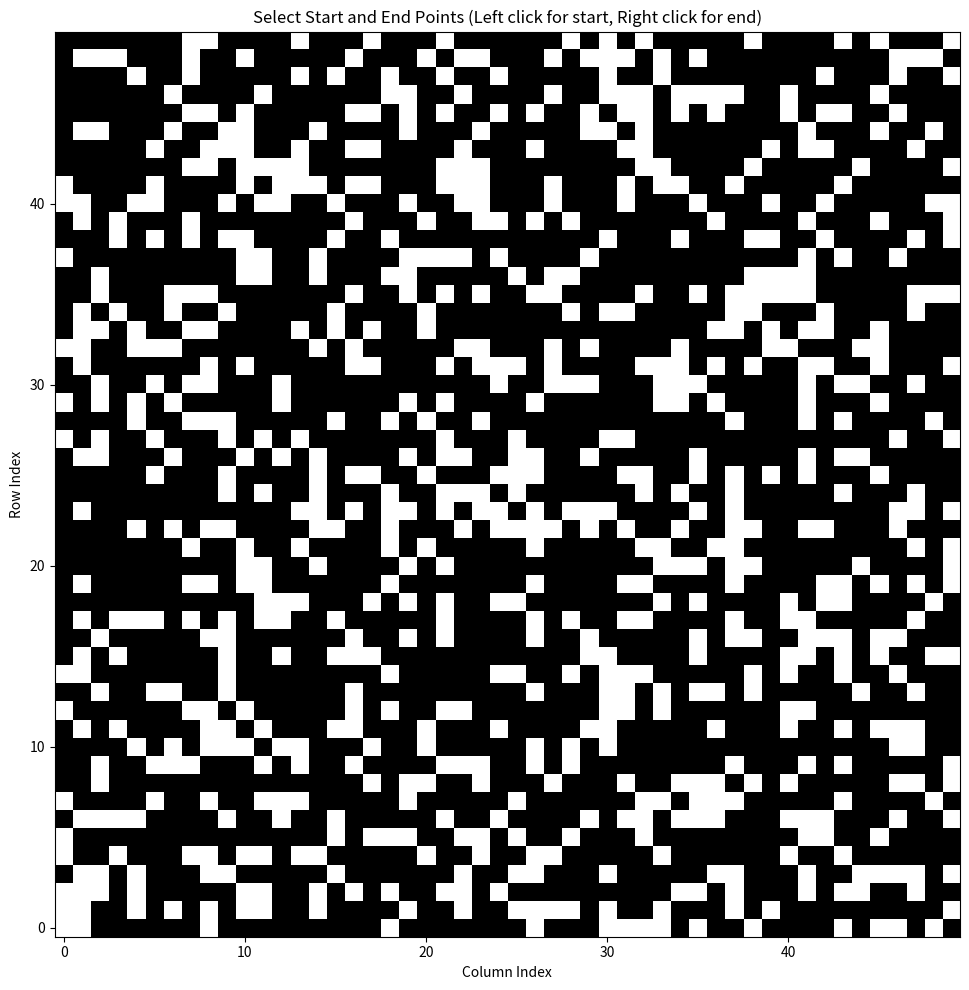

Python code for this plot:
import matplotlib.pyplot as plt
import numpy as np
import math
import heapq
from matplotlib.animation import FuncAnimation

# Define the Cell class to encapsulate properties of each grid cell
class Cell:
    def __init__(self):
        self.parent_i = 0  # Parent cell's row index
        self.parent_j = 0  # Parent cell's column index
        self.f = float('inf')  # Total cost of the cell (g + h)
        self.g = float('inf')  # Cost from start to this cell
        self.h = 0  # Heuristic cost from this cell to destination

# Define colors for visualization
UNBLOCKED_COLOR = '#FFFF99'  # Light Yellow
BLOCKED_COLOR = '#696969'  # Dim Gray
START_COLOR = '#228B22'  # Forest Green
END_COLOR = '#FF6347'  # Tomato

# Define the size of the grid
GRID_ROWS = 50
GRID_COLS = 50

# Global variables for start and end points
start_point = None
end_point = None

# Function to check if a cell is valid (within the grid)
def is_valid(row, col):
    return 0 <= row < GRID_ROWS and 0 <= col < GRID_COLS

# Function to check if a cell is unblocked
def is_unblocked(grid, row, col):
    if row < 0 or col < 0 or row >= len(grid) or col >= len(grid[0]):
        return False
    return grid[row][col] == 1

# Function to check if a cell is the destination
def is_destination(row, col, dest):
    return row == dest[0] and col == dest[1]

# Function to calculate the heuristic value of a cell (Euclidean distance to destination)
def calculate_h_value(row, col, dest):
    return abs(row - dest[0]) + abs(col - dest[1])

# Function to trace the path from source to destination
def trace_path(cell_details, dest):
    path = []
    row = dest[0]
    col = dest[1]

    # Trace the path from destination to source using parent cells
    while not (cell_details[row][col].parent_i == row and cell_details[row][col].parent_j == col):
        path.append((row, col))
        temp_row = cell_details[row][col].parent_i
        temp_col = cell_details[row][col].parent_j
        row = temp_row
        col = temp_col

    # Add the source cell to the path
    path.append((row, col))
    # Reverse the path to get the path from source to destination
    path.reverse()

    return path

# A* search algorithm implementation
def a_star_search(grid, src, dest):
    # Check if the source and destination are valid
    if not is_valid(src[0], src[1]) or not is_valid(dest[0], dest[1]):
        print("Source or destination is invalid")
        return

    # Check if the source and destination are unblocked
    if not is_unblocked(grid, src[0], src[1]) or not is_unblocked(grid, dest[0], dest[1]):
        print("Source or the destination is blocked")
        return

    # Check if we are already at the destination
    if is_destination(src[0], src[1], dest):
        print("We are already at the destination")
        return

    # Initialize the closed list (visited cells)
    closed_list = [[False for _ in range(GRID_COLS)] for _ in range(GRID_ROWS)]
    # Initialize the details of each cell
    cell_details = [[Cell() for _ in range(GRID_COLS)] for _ in range(GRID_ROWS)]

    # Initialize the start cell details
    i = src[0]
    j = src[1]
    cell_details[i][j].f = 0
    cell_details[i][j].g = 0
    cell_details[i][j].h = 0
    cell_details[i][j].parent_i = i
    cell_details[i][j].parent_j = j

    # Initialize the open list (cells to be visited) with the start cell
    open_list = []
    heapq.heappush(open_list, (0.0, i, j))

    # Initialize the flag for whether destination is found
    found_dest = False

    # Main loop of A* search algorithm
    while open_list:
        # Pop the cell with the smallest f value from the open list
        p = heapq.heappop(open_list)

        # Mark the cell as visited
        i = p[1]
        j = p[2]
        closed_list[i][j] = True

        # Define the four directions: right, left, down, up
        directions = [(0, 1), (0, -1), (1, 0), (-1, 0)]
        for dir in directions:
            new_i = i + dir[0]
            new_j = j + dir[1]

            # If the successor is valid, unblocked, and not visited
            if is_valid(new_i, new_j) and is_unblocked(grid, new_i, new_j) and not closed_list[new_i][new_j]:
                # If the successor is the destination
                if is_destination(new_i, new_j, dest):
                    # Set the parent of the destination cell
                    cell_details[new_i][new_j].parent_i = i
                    cell_details[new_i][new_j].parent_j = j
                    print("The destination cell is found")
                    # Trace and print the path from source to destination
                    path = trace_path(cell_details, dest)
                    found_dest = True
                    return path
                else:
                    # Calculate the new f, g, and h values
                    g_new = cell_details[i][j].g + 1.0
                    h_new = calculate_h_value(new_i, new_j, dest)
                    f_new = g_new + h_new

                    # If the cell is not in the open list or the new f value is smaller
                    if cell_details[new_i][new_j].f == float('inf') or cell_details[new_i][new_j].f > f_new:
                        # Add the cell to the open list
                        heapq.heappush(open_list, (f_new, new_i, new_j))
                        # Update the cell details
                        cell_details[new_i][new_j].f = f_new
                        cell_details[new_i][new_j].g = g_new
                        cell_details[new_i][new_j].h = h_new
                        cell_details[new_i][new_j].parent_i = i
                        cell_details[new_i][new_j].parent_j = j

    # If the destination is not found after visiting all cells
    if not found_dest:
        print("Failed to find the destination cell")
        return []

# Function to visualize the grid with path
def visualize_path(grid, path, src, dest):
    fig, ax = plt.subplots(figsize=(12, 12))

    # Define a gradient of colors for path visualization
    cmap = plt.cm.get_cmap('cool', len(path))

    # Plot the path
    for i in range(1, len(path)):
        ax.arrow(path[i-1][1], path[i-1][0], path[i][1] - path[i-1][1], path[i][0] - path[i-1][0],
                 head_width=0.2, head_length=0.2, fc=cmap(i), ec=cmap(i))

    # Mark the start and end points with labels
    ax.text(src[1], src[0], 'Start', color=START_COLOR, fontsize=12, ha='center')
    ax.text(dest[1], dest[0], 'End', color=END_COLOR, fontsize=12, ha='center')

    # Plot the grid with colors
    ax.imshow(grid, cmap='binary', interpolation='nearest')

    # Add title and axis labels
    plt.title('A* Pathfinding Visualization')
    plt.xlabel('Column Index')
    plt.ylabel('Row Index')

    # Show the plot
    plt.gca().invert_yaxis()  # Invert the y-axis to fix the display orientation
    plt.tight_layout()
    plt.show()

# Function to handle mouse click events for selecting start and end points
def onclick(event):
    global start_point, end_point
    col = int(event.xdata + 0.5)
    row = int(event.ydata + 0.5)

    if event.button == 1:  # Left mouse button for start point
        start_point = [row, col]
        print("Start point selected:", start_point)
    elif event.button == 3:  # Right mouse button for end point
        end_point = [row, col]
        print("End point selected:", end_point)

# Main function to run the A* search algorithm and visualize the path
def main():
    fig, ax = plt.subplots(figsize=(10, 10))
    # Define the grid (1 for unblocked, 0 for blocked)
    grid = np.random.choice([0, 1], size=(GRID_ROWS, GRID_COLS), p=[0.3, 0.7])

    # Plot the grid
    ax.imshow(grid, cmap='binary', interpolation='nearest')
    plt.title('Select Start and End Points (Left click for start, Right click for end)')
    plt.xlabel('Column Index')
    plt.ylabel('Row Index')

    # Connect mouse click event
    plt.connect('button_press_event', onclick)
    plt.gca().invert_yaxis()
    plt.tight_layout()
    plt.show()

    # Run the A* search algorithm if both start and end points are selected and within grid boundaries
    if start_point and end_point and is_valid(start_point[0], start_point[1]) and is_valid(end_point[0], end_point[1]):
        path = a_star_search(grid, start_point, end_point)
        if path:
            visualize_path(grid, path, start_point, end_point)
    else:
        print("Both start and end points are required and must be within the grid boundaries.")

# Entry point of the program
if __name__ == "__main__":
    main()
